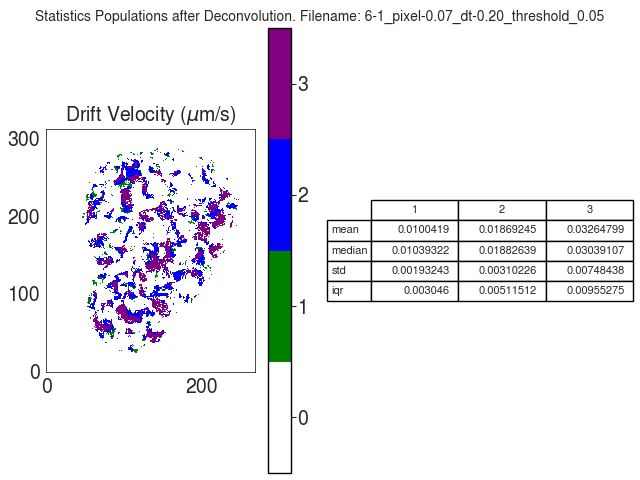

Source data for this figure (header and first rows):
V
, 1, 2, 3
mean, 0.01004, 0.01869, 0.03265
median, 0.01039, 0.01883, 0.03039
std, 0.001932, 0.003102, 0.007484
iqr, 0.003046, 0.005115, 0.009553
